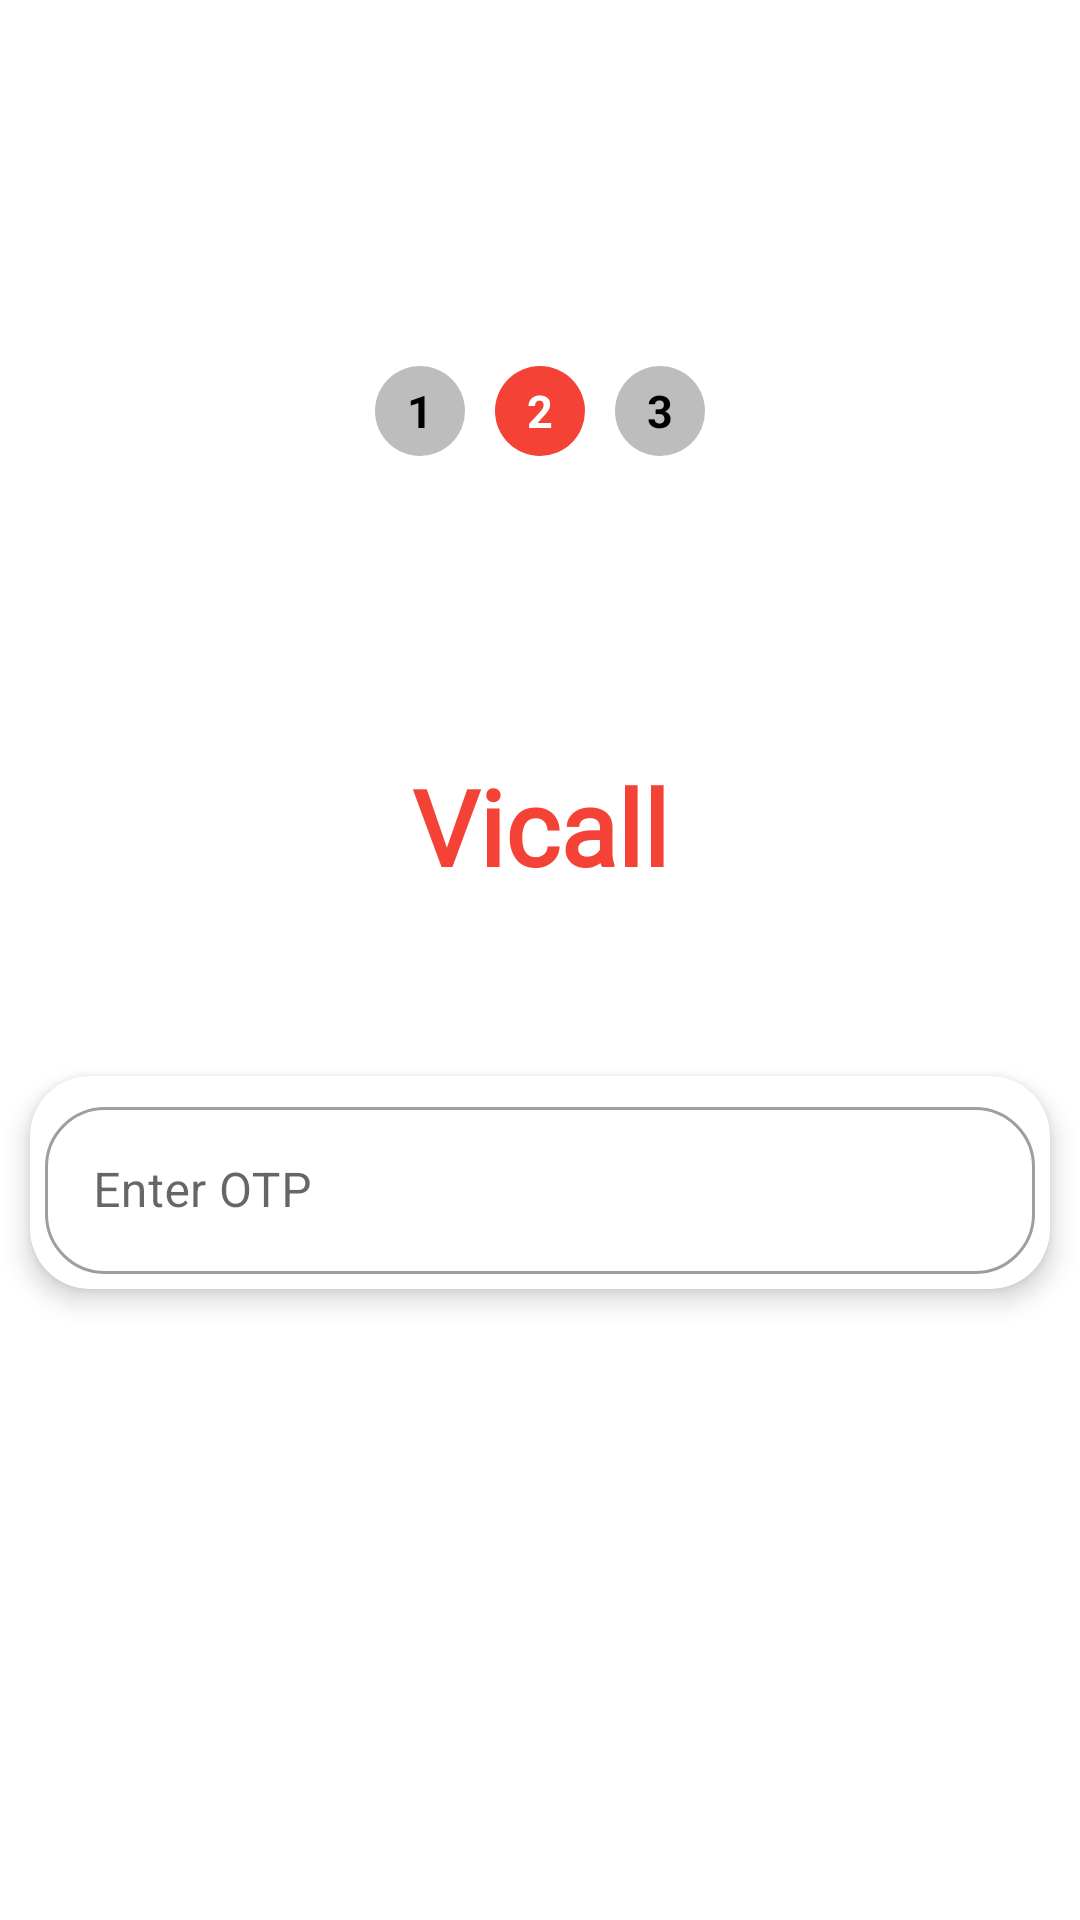

Layout XML and referenced resources for this Android screen:
<!-- AndroidManifest.xml: application theme NoActionBar -->
<!-- res/layout/activity_otpactivity.xml -->
<?xml version="1.0" encoding="utf-8"?>
<LinearLayout xmlns:android="http://schemas.android.com/apk/res/android"
    xmlns:app="http://schemas.android.com/apk/res-auto"
    xmlns:tools="http://schemas.android.com/tools"
    android:layout_width="match_parent"
    android:layout_height="match_parent"
    android:gravity="center"
    android:orientation="vertical"
    tools:context=".activities.OTPActivity">
    <LinearLayout
        android:layout_width="match_parent"
        android:layout_height="wrap_content"
        android:orientation="horizontal"
        android:gravity="center"
        android:layout_marginBottom="80dp"
        >
        <LinearLayout
            android:layout_width="30dp"
            android:layout_height="30dp"
            android:layout_gravity="center"
            android:background="@drawable/shape_page_disable"
            android:gravity="center">

            <TextView
                android:layout_width="wrap_content"
                android:layout_height="wrap_content"
                android:textColor="@color/black"
                android:textSize="15sp"
                android:textStyle="bold"
                android:text="1" />
        </LinearLayout>
        <LinearLayout
            android:layout_width="30dp"
            android:layout_height="30dp"
            android:layout_marginStart="10dp"
            android:layout_gravity="center"
            android:background="@drawable/shape_page_enable"
            android:gravity="center">

            <TextView
                android:layout_width="wrap_content"
                android:layout_height="wrap_content"
                android:textColor="@color/white"
                android:textSize="15sp"
                android:textStyle="bold"
                android:text="2" />
        </LinearLayout>
        <LinearLayout
            android:layout_width="30dp"
            android:layout_height="30dp"
            android:layout_marginStart="10dp"
            android:layout_gravity="center"
            android:background="@drawable/shape_page_disable"
            android:gravity="center">

            <TextView
                android:layout_width="wrap_content"
                android:layout_height="wrap_content"
                android:textColor="@color/black"
                android:textSize="15sp"
                android:textStyle="bold"
                android:text="3" />
        </LinearLayout>
    </LinearLayout>


    <TextView
        android:layout_width="match_parent"
        android:layout_height="wrap_content"
        android:layout_marginStart="20dp"
        android:layout_marginTop="20dp"
        android:layout_marginEnd="20dp"
        android:layout_marginBottom="60dp"
        android:fontFamily="@font/bangers"
        android:gravity="center"
        android:text="@string/app_name"
        android:textColor="@color/red_500"
        android:textSize="35dp"
        android:textStyle="bold" />

    <androidx.cardview.widget.CardView
        android:layout_width="match_parent"
        android:layout_height="wrap_content"
        android:layout_marginStart="10dp"
        android:layout_marginEnd="10dp"
        app:cardCornerRadius="20dp"
        app:cardElevation="5dp"
        android:background="@color/white"
        >
        <LinearLayout
            android:layout_width="match_parent"
            android:layout_height="wrap_content"
            android:orientation="vertical"
            android:padding="5dp"
            >
            <com.google.android.material.textfield.TextInputLayout
                android:layout_width="match_parent"
                android:layout_height="wrap_content"
                app:boxCornerRadiusBottomStart="20dp"
                app:boxCornerRadiusBottomEnd="20dp"
                app:boxCornerRadiusTopEnd="20dp"
                app:boxCornerRadiusTopStart="20dp"
                style="@style/Widget.MaterialComponents.TextInputLayout.OutlinedBox">
                <androidx.appcompat.widget.AppCompatEditText
                    android:id="@+id/et_otp"
                    android:layout_width="match_parent"
                    android:layout_height="wrap_content"
                    android:imeOptions="actionGo"
                    android:inputType="number"
                    android:hint="Enter OTP"
                    android:textColor="#363A43"
                    android:textColorHint="#7A8089"
                    />
            </com.google.android.material.textfield.TextInputLayout>
        </LinearLayout>
    </androidx.cardview.widget.CardView>
    <Button
        android:id="@+id/btn_otp_verification"
        android:layout_width="match_parent"
        android:layout_height="wrap_content"
        android:layout_marginStart="20dp"
        android:text="Verify"
        android:textColor="@color/white"
        android:background="@drawable/shape_button_send_otp"
        android:layout_marginEnd="20dp"
        android:layout_marginTop="40dp"/>

</LinearLayout>
<!-- resources referenced by this layout -->
<resources>
  <color name="black">#FF000000</color>
  <color name="red_500">#F44336</color>
  <color name="white">#FFFFFFFF</color>
  <!-- drawable shape_page_disable (drawable) -->
  <?xml version="1.0" encoding="utf-8"?>
  <shape xmlns:android="http://schemas.android.com/apk/res/android"
      android:shape="oval"
      >
  <solid android:color="@color/grey_400" />
  </shape>
  <!-- drawable shape_page_enable (drawable) -->
  <?xml version="1.0" encoding="utf-8"?>
  <shape xmlns:android="http://schemas.android.com/apk/res/android"
      android:shape="oval"
      >
  <solid android:color="@color/red_500"/>
  </shape>
  <string name="app_name">Vicall</string>
  <style name="NoActionBar" parent="Theme.MaterialComponents.Light.NoActionBar">
          <item name="colorPrimary">@color/red_500</item>
          <item name="colorPrimaryVariant">@color/red_700</item>
          <item name="colorOnPrimary">@color/white</item>
          <item name="android:statusBarColor" tools:targetApi="l">@color/red_900</item>
          <item name="popupTheme">@style/ActionBarPopupTheme</item>
      </style>
  <color name="grey_400">#BDBDBD</color>
  <color name="red_700">#D32F2F</color>
  <color name="red_900">#B71C1C</color>
  <style name="ActionBarPopupTheme">
          <item name="android:textColor">@color/red_700</item>
          <item name="android:background">@color/white</item>
      </style>
</resources>
